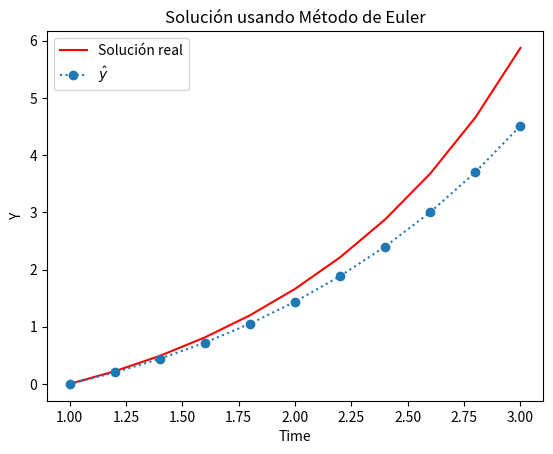

Write the Python code that produced this figure.
from typing import Callable
import numpy as np
import matplotlib.pyplot as plt

def ODE_euler(
    *,
    a: float,
    b: float,
    f: Callable[[float, float], float],
    y_t0: float,
    N: int,
) -> tuple[list[float], list[float], float]:
    
    h = (b - a) / N #Se debe ajustar N para que h = 0.1
    t = a
    ts = [t]
    ys = [y_t0]

    for _ in range(N):
        y = ys[-1]
        y += h * f(t, y)
        ys.append(y)
        t += h
        ts.append(t)
    return ys, ts, h

f = lambda t, y: 1 + y/t + (y/t)**2
y_t0 = 0

a = 1
b = 3

ys,ts, h = ODE_euler(a=a, b=b, y_t0=y_t0, f=f, N=10)
print(ys)


# Solución real de la ecuación diferencial
# (No es parte del ejercicio pero la pongo para tener una idea)
# Parámetros del problema
h=0.2
n = int((b - a) / h) + 1 #numero de pasos

def solucion_real(t):
    return t * np.tan(np.log(t))
t_values = np.linspace(a, b, n)
y_values = np.zeros(n)

# Calculamos la solución real en los puntos t_values
sol_real = solucion_real(t_values)

#Graficar
plt.plot(t_values, sol_real, 'r-', label="Solución real")

plt.plot(ts, ys, marker="o", linestyle=":", label=r"$\hat{y}$")
plt.xlabel("Time")
plt.ylabel("Y")
plt.title("Solución usando Método de Euler")
plt.legend()
plt.show()
